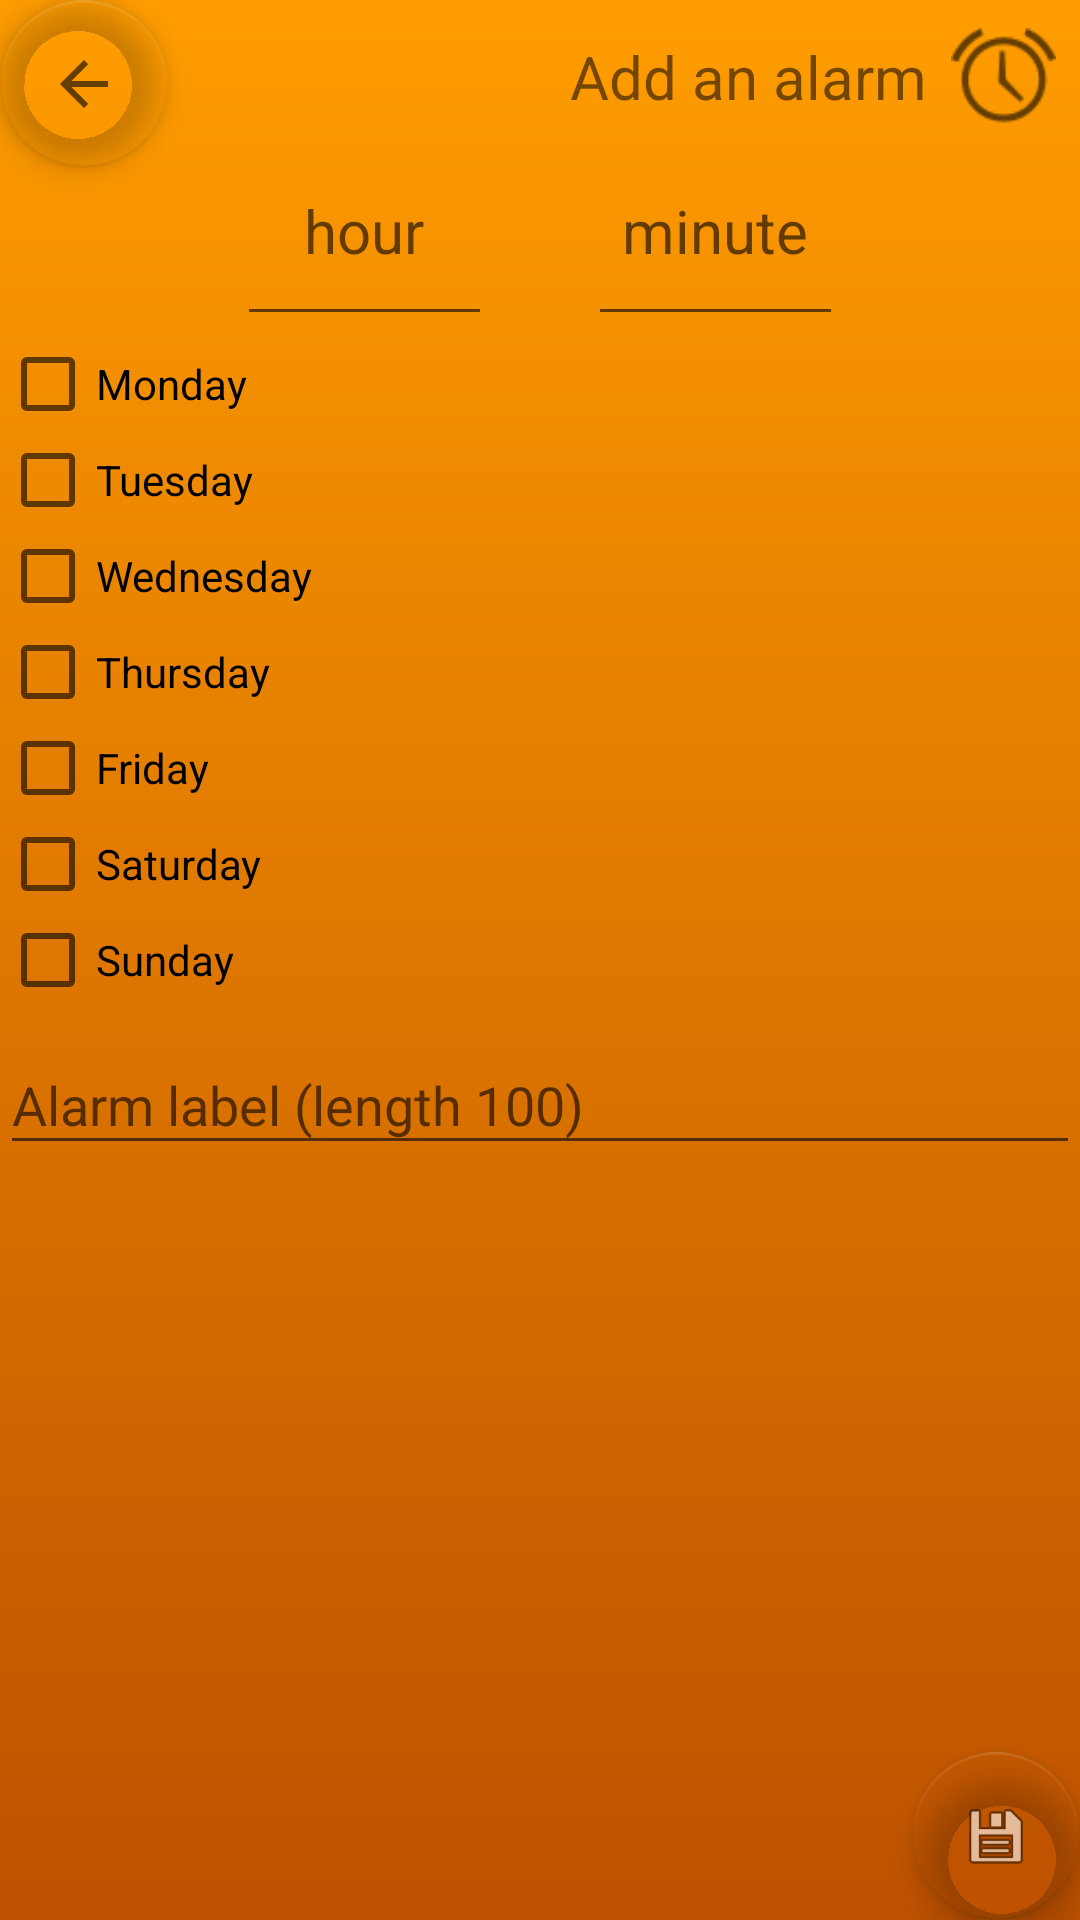

This screen was rendered from an Android layout file. Write that file and the resources it references.
<!-- AndroidManifest.xml: application theme AppTheme -->
<!-- res/layout/activity_add_alarm.xml -->
<?xml version="1.0" encoding="utf-8"?>
<androidx.constraintlayout.widget.ConstraintLayout xmlns:android="http://schemas.android.com/apk/res/android"
    xmlns:app="http://schemas.android.com/apk/res-auto"
    xmlns:tools="http://schemas.android.com/tools"
    android:layout_width="match_parent"
    android:layout_height="match_parent"
    tools:context=".AddAlarm">

    <com.google.android.material.floatingactionbutton.FloatingActionButton
        android:id="@+id/alarmBack"
        android:layout_width="wrap_content"
        android:layout_height="wrap_content"
        android:clickable="true"
        android:focusable="true"
        app:backgroundTint="#00FFFFFF"
        app:layout_constraintStart_toStartOf="parent"
        app:layout_constraintTop_toTopOf="parent"
        app:srcCompat="?attr/actionModeCloseDrawable" />

    <ImageView
        android:id="@+id/alarmIcon"
        android:layout_width="35dp"
        android:layout_height="35dp"
        android:layout_marginEnd="8dp"
        android:layout_marginTop="8dp"
        android:contentDescription="@string/imageDescription"
        app:layout_constraintEnd_toEndOf="parent"
        app:layout_constraintTop_toTopOf="parent"
        app:srcCompat="@android:drawable/ic_lock_idle_alarm" />

    <TextView
        android:id="@+id/alarmTitle"
        android:layout_width="wrap_content"
        android:layout_height="wrap_content"
        android:layout_marginEnd="8dp"
        android:layout_marginTop="4dp"
        android:text="@string/alarmAdd"
        android:textSize="20sp"
        app:layout_constraintEnd_toStartOf="@+id/alarmIcon"
        app:layout_constraintTop_toTopOf="@+id/alarmIcon" />

    <androidx.constraintlayout.widget.Guideline
        android:id="@+id/guideline"
        android:layout_width="wrap_content"
        android:layout_height="wrap_content"
        android:orientation="vertical"
        app:layout_constraintGuide_percent="0.5"
        android:visibility="invisible" />

    <EditText
        android:id="@+id/hour"
        android:layout_width="85dp"
        android:layout_height="73dp"
        android:layout_marginEnd="16dp"
        android:ems="10"
        android:inputType="number"
        android:textSize="20sp"
        android:textAlignment="center"
        app:layout_constraintEnd_toStartOf="@+id/guideline"
        app:layout_constraintTop_toBottomOf="@+id/alarmTitle"
        android:hint="@string/hourHint"
        android:autofillHints="hour" />

    <EditText
        android:id="@+id/minute"
        android:layout_width="85dp"
        android:layout_height="73dp"
        android:layout_marginStart="16dp"
        android:ems="10"
        android:inputType="number"
        android:textSize="20sp"
        android:textAlignment="center"
        app:layout_constraintStart_toStartOf="@+id/guideline"
        app:layout_constraintTop_toTopOf="@+id/hour"
        android:hint="@string/minuteHint"
        android:autofillHints="minute" />

    <androidx.constraintlayout.widget.ConstraintLayout
        android:id="@+id/daysGroup"
        android:layout_width="match_parent"
        android:layout_height="wrap_content"
        app:layout_constraintTop_toBottomOf="@+id/hour">

        <CheckBox
            android:id="@+id/chkMon"
            android:layout_width="wrap_content"
            android:layout_height="wrap_content"
            android:text="@string/Mon"
            app:layout_constraintStart_toStartOf="parent"
            app:layout_constraintTop_toTopOf="parent"/>

        <CheckBox
            android:id="@+id/chkTues"
            android:layout_width="wrap_content"
            android:layout_height="wrap_content"
            android:text="@string/Tues"
            app:layout_constraintStart_toStartOf="parent"
            app:layout_constraintTop_toBottomOf="@id/chkMon"/>
        <CheckBox
            android:id="@+id/chkWed"
            android:layout_width="wrap_content"
            android:layout_height="wrap_content"
            android:text="@string/Wed"
            app:layout_constraintStart_toStartOf="parent"
            app:layout_constraintTop_toBottomOf="@id/chkTues"/>
        <CheckBox
            android:id="@+id/chkThurs"
            android:layout_width="wrap_content"
            android:layout_height="wrap_content"
            android:text="@string/Thurs"
            app:layout_constraintStart_toStartOf="parent"
            app:layout_constraintTop_toBottomOf="@id/chkWed"/>
        <CheckBox
            android:id="@+id/chkFri"
            android:layout_width="wrap_content"
            android:layout_height="wrap_content"
            android:text="@string/Fri"
            app:layout_constraintStart_toStartOf="parent"
            app:layout_constraintTop_toBottomOf="@id/chkThurs"/>
        <CheckBox
            android:id="@+id/chkSat"
            android:layout_width="wrap_content"
            android:layout_height="wrap_content"
            android:text="@string/Sat"
            app:layout_constraintStart_toStartOf="parent"
            app:layout_constraintTop_toBottomOf="@id/chkFri"/>
        <CheckBox
            android:id="@+id/chkSun"
            android:layout_width="wrap_content"
            android:layout_height="wrap_content"
            android:text="@string/Sun"
            app:layout_constraintStart_toStartOf="parent"
            app:layout_constraintTop_toBottomOf="@id/chkSat"/>
    </androidx.constraintlayout.widget.ConstraintLayout>

    <com.google.android.material.floatingactionbutton.FloatingActionButton
        android:id="@+id/alarmSave"
        android:layout_width="wrap_content"
        android:layout_height="wrap_content"
        android:clickable="true"
        android:focusable="true"
        app:backgroundTint="#00FFFFFF"
        app:layout_constraintBottom_toBottomOf="parent"
        app:layout_constraintEnd_toEndOf="parent"
        app:srcCompat="@android:drawable/ic_menu_save" />

    <com.google.android.material.textfield.TextInputLayout
        android:layout_width="match_parent"
        android:layout_height="wrap_content"
        app:layout_constraintTop_toBottomOf="@id/daysGroup">

        <com.google.android.material.textfield.TextInputEditText
            android:layout_width="match_parent"
            android:layout_height="wrap_content"
            android:hint="@string/labelHint" />
    </com.google.android.material.textfield.TextInputLayout>
</androidx.constraintlayout.widget.ConstraintLayout>
<!-- resources referenced by this layout -->
<resources>
  <string name="Fri">Friday</string>
  <string name="Mon">Monday</string>
  <string name="Sat">Saturday</string>
  <string name="Sun">Sunday</string>
  <string name="Thurs">Thursday</string>
  <string name="Tues">Tuesday</string>
  <string name="Wed">Wednesday</string>
  <string name="alarmAdd">Add an alarm</string>
  <string name="hourHint">hour</string>
  <string name="imageDescription">(display icon description)</string>
  <string name="labelHint">Alarm label (length 100)</string>
  <string name="minuteHint">minute</string>
  <style name="AppTheme" parent="Theme.AppCompat.Light.NoActionBar">
          <item name="android:windowActionBar">false</item>
          <item name="android:windowNoTitle">true</item>
  
          
          <item name="colorAccent">@color/colorAccent</item>
          <item name="colorSecondary">@color/colorSecondary</item>
          <item name="android:statusBarColor">@color/colorAccent</item>
          <item name="android:navigationBarColor">@color/colorSecondary</item>
          <item name="android:windowBackground">@drawable/app_gradient</item>
      </style>
  <color name="colorAccent">#FF9D00</color>
  <!-- drawable app_gradient (drawable) -->
  <?xml version="1.0" encoding="utf-8"?>
  <shape xmlns:android="http://schemas.android.com/apk/res/android">
      <gradient
          android:startColor="@color/colorPrimary"
          android:endColor="#BD5100"
          android:angle="270"
          />
  </shape>
  <color name="colorPrimary">#FF9D00</color>
</resources>
